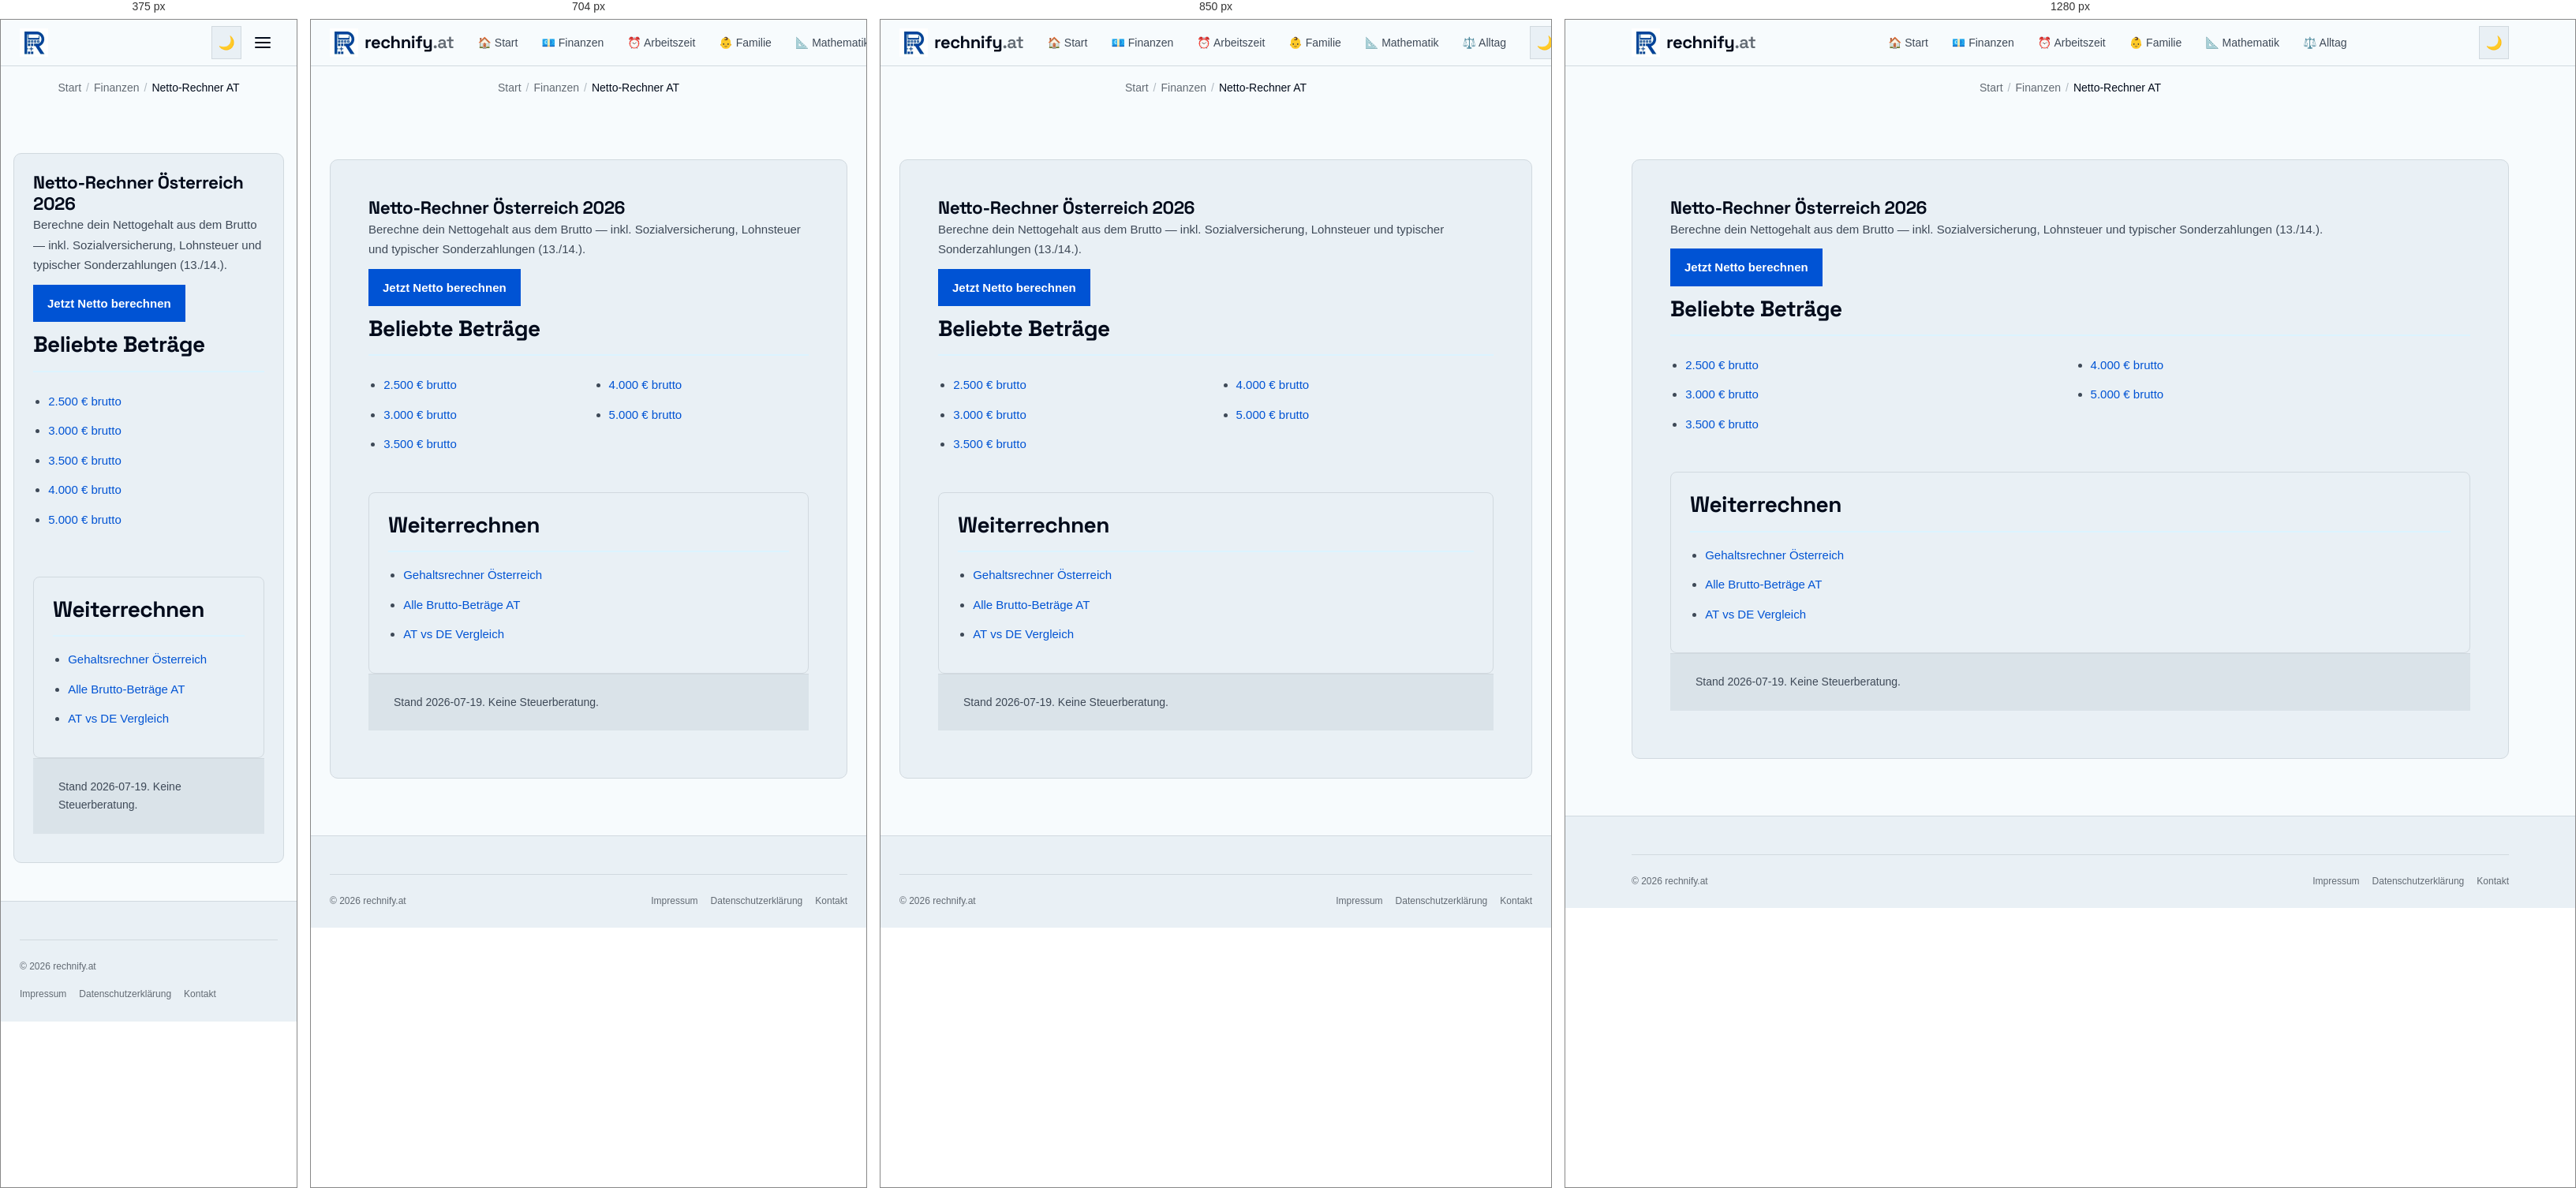
Rendered at 375 px, 704 px, 850 px and 1280 px, left to right.

<!-- file: netto-rechner-oesterreich-2026.html -->
<!DOCTYPE html>
<html lang="de-AT">
<head>
  <meta charset="UTF-8" />
  <meta name="viewport" content="width=device-width, initial-scale=1.0" />
  <title>Netto-Rechner Österreich 2026 | Brutto-Netto | rechnify.at</title>
  <meta name="description" content="Netto-Rechner für Österreich 2026: Brutto zu Netto inkl. SV, Lohnsteuer und 13./14. Gehalt. Kostenlos im Browser." />
  <link rel="canonical" href="https://rechnify.at/finanzen/netto-rechner-oesterreich-2026.html" />
  <meta name="robots" content="noindex, nofollow" />
  <link rel="alternate" hreflang="de-AT" href="https://rechnify.at/finanzen/netto-rechner-oesterreich-2026.html" />
  <link rel="alternate" hreflang="x-default" href="https://rechnify.at/finanzen/netto-rechner-oesterreich-2026.html" />

  <meta property="og:type" content="article" />
  <meta property="og:title" content="Netto-Rechner Österreich 2026" />
  <meta property="og:description" content="Netto-Rechner für Österreich 2026: Brutto zu Netto inkl. SV, Lohnsteuer und 13./14. Gehalt. Kostenlos im Browser." />
  <meta property="og:url" content="https://rechnify.at/finanzen/netto-rechner-oesterreich-2026.html" />
  <meta property="og:image" content="https://rechnify.at/assets/images/og-share.png" />
  <meta property="og:image:width" content="1200" />
  <meta property="og:image:height" content="630" />
  <meta name="twitter:card" content="summary_large_image" />
  <meta name="twitter:image" content="https://rechnify.at/assets/images/og-share.png" />
  <meta property="og:locale" content="de_AT" />
  <meta property="og:locale:alternate" content="de_DE" />
  <meta property="og:site_name" content="rechnify.at" />
  <link rel="icon" href="/assets/images/favicon.ico" sizes="48x48" />
  <link rel="manifest" href="/site.webmanifest" />
  <meta name="theme-color" content="#1858C7" />
  <link rel="preload" href="/assets/fonts/space-grotesk-latin.woff2" as="font" type="font/woff2" crossorigin />
  <link rel="stylesheet" href="/tokens.css?v=1.2" />
  <link rel="stylesheet" href="/assets/css/global.css?v=3.1" />
  <script type="application/ld+json">
  {
    "@context": "https://schema.org",
    "@type": "Article",
    "headline": "Netto-Rechner Österreich 2026",
    "datePublished": "2026-07-19",
    "dateModified": "2026-07-19",
    "author": {"@type":"Organization","name":"rechnify.at"},
    "mainEntityOfPage": "https://rechnify.at/finanzen/netto-rechner-oesterreich-2026.html"
  }
  </script>
</head>
<body>
  <header class="site-header">
    <div class="header-inner">
      <a href="/" class="site-logo" aria-label="rechnify.at">
        <picture><source srcset="/assets/images/logo-72.webp" type="image/webp" /><img src="/assets/images/logo-72.jpg" alt="rechnify Logo" width="36" height="36" decoding="async" /></picture>
        <span class="site-logo-text">rechnify<span>.at</span></span>
      </a>
      <nav class="site-nav" id="siteNav" aria-label="Hauptnavigation">
        <a href="/">🏠 Start</a>
        <a href="/finanzen/">💶 Finanzen</a>
        <a href="/arbeitszeit/">⏰ Arbeitszeit</a>
        <a href="/familie/">👶 Familie</a>
        <a href="/mathematik/">📐 Mathematik</a>
        <a href="/alltag/">⚖️ Alltag</a>
      </nav>
      <div class="header-actions">
        <button class="btn-icon" id="darkModeToggle" aria-label="Dunkelmodus aktivieren" type="button">🌙</button>
        <button class="btn-icon hamburger" id="hamburger" aria-label="Menü öffnen" aria-expanded="false" type="button">
          <span></span><span></span><span></span>
        </button>
      </div>
    </div>
  </header>
  <nav class="breadcrumb" aria-label="Brotkrumen"><a href="/">Start</a><span class="breadcrumb-sep">/</span><a href="/#finanzen">Finanzen</a><span class="breadcrumb-sep">/</span><span class="breadcrumb-current">Netto-Rechner AT</span></nav>
  <main class="site-main">
    <article class="content-section">
      <h1>Netto-Rechner Österreich 2026</h1>
      <p>Berechne dein Nettogehalt aus dem Brutto — inkl. Sozialversicherung, Lohnsteuer und typischer Sonderzahlungen (13./14.).</p>
      <p><a class="btn" href="/finanzen/gehaltsrechner.html">Jetzt Netto berechnen</a></p>
      <h2>Beliebte Beträge</h2>
      <ul class="hub-list">
        <li><a href="/finanzen/brutto-netto/2500-brutto-in-netto.html">2.500 € brutto</a></li>
        <li><a href="/finanzen/brutto-netto/3000-brutto-in-netto.html">3.000 € brutto</a></li>
        <li><a href="/finanzen/brutto-netto/3500-brutto-in-netto.html">3.500 € brutto</a></li>
        <li><a href="/finanzen/brutto-netto/4000-brutto-in-netto.html">4.000 € brutto</a></li>
        <li><a href="/finanzen/brutto-netto/5000-brutto-in-netto.html">5.000 € brutto</a></li>
      </ul>
      <nav class="seo-triangle" aria-label="Weiterführende Links">
        <h2>Weiterrechnen</h2>
        <ul>
          <li><a href="/finanzen/gehaltsrechner.html">Gehaltsrechner Österreich</a></li>
          <li><a href="/finanzen/brutto-netto/">Alle Brutto-Beträge AT</a></li>
          <li><a href="/finanzen/brutto-netto-oesterreich-vs-deutschland.html">AT vs DE Vergleich</a></li>
        </ul>
      </nav>
      <p class="help">Stand 2026-07-19. Keine Steuerberatung.</p>
    </article>
  </main>
  <footer class="site-footer"><div class="footer-inner"><div class="footer-bottom"><span class="footer-copy">© 2026 rechnify.at</span><nav class="footer-legal-links" aria-label="Rechtliches"><a href="/impressum.html">Impressum</a><a href="/datenschutz.html">Datenschutzerklärung</a><a href="/kontakt.html">Kontakt</a></nav></div></div></footer>
  <script src="/assets/js/analytics.js?v=3.1"></script>
  <script src="/assets/js/ui.js?v=3.1"></script>
  <script src="/assets/js/tools.js?v=3.1"></script>
  <script src="/assets/js/core.js?v=3.1"></script>
</body>
</html>


/* @media block from global.css */
@media (max-width: 640px) {
  .hub-list { columns: 1; }
}

/* @media block from global.css */
@media (min-width: 960px) {
  .cockpit-grid {
    grid-template-columns: 360px 1fr;
    gap: 32px;
    padding: 28px;
    align-items: start;
  }
}

/* @media block from global.css */
@media (max-width: 600px) {
  .cockpit-header {
    padding: 14px 16px;
    flex-direction: column;
    align-items: flex-start;
    gap: 6px;
  }
  .cockpit-grid {
    padding: 16px;
    gap: 20px;
  }
  .hero-net-val {
    font-size: 1.85rem;
  }
  .sub-cards-grid {
    grid-template-columns: 1fr;
  }
}

/* @media block from global.css */
@media (min-width: 900px) {
  .tool-grid { grid-template-columns: repeat(3, minmax(0, 1fr)); }
}

/* @media block from global.css */
@media (max-width: 800px) {
  .frontpage-layout {
    display: flex;
    flex-direction: column;
    gap: var(--space-md);
    width: min(100% - 1.5rem, 1280px);
  }

  .sidebar-nav {
    position: sticky;
    top: 58px;
    z-index: 90;
    flex-direction: row;
    flex-wrap: nowrap;
    overflow-x: auto;
    -webkit-overflow-scrolling: touch;
    scrollbar-width: none;
  }

  .sidebar-nav::-webkit-scrollbar { display: none; }
  .sidebar-nav h3 { display: none; }
  .sidebar-nav a {
    flex-shrink: 0;
    white-space: nowrap;
  }
}

/* @media block from global.css */
@media (max-width: 900px) {
  .footer-grid {
    grid-template-columns: 1fr 1fr;
  }

  .footer-brand { grid-column: 1 / -1; }
}

/* @media block from global.css */
@media (max-width: 768px) {
  .cookie-banner {
    bottom: var(--space-sm);
    left: var(--space-sm);
    right: var(--space-sm);
    width: auto;
    border: 1px solid var(--color-rule);
    border-radius: var(--radius-md);
    padding: var(--space-md);
  }
}

/* @media block from global.css */
@media (max-width: 640px) {
  .site-nav { display: none; }
  
  .site-main { padding: var(--space-md) var(--space-sm) var(--space-xl); }
  .calc-body { padding: var(--space-md) var(--space-sm); }
  .calc-header { padding: var(--space-md) var(--space-sm); }
  .content-section { padding: var(--space-md); }
  .card, .calculator-card { border-radius: var(--radius-md); }
  .tool-grid {
    gap: var(--space-sm);
    grid-template-columns: 1fr;
  }
  
  .site-header .site-logo-text { display: none; } /* Saves space in the header; footer keeps its wordmark */

  .site-nav.open {
    display: flex;
    flex-direction: column;
    position: fixed;
    top: 58px;
    left: var(--space-sm);
    right: var(--space-sm);
    background: var(--color-paper-2);
    border: 1px solid var(--color-rule);
    border-radius: var(--radius-md);
    padding: var(--space-sm);
    box-shadow: var(--shadow-lg);
    z-index: 199;
  }

  .hamburger { display: flex; }

  .result-grid { grid-template-columns: 1fr; }

  .affiliate-banner {
    flex-direction: column;
    text-align: center;
  }

  .footer-grid { grid-template-columns: 1fr; }
  .footer-brand { grid-column: auto; }
  .footer-bottom { flex-direction: column; align-items: flex-start; }
}

/* @media block from global.css */
@media (max-width: 768px) {
  /* iOS Safari zoomt bei Feldern < 16px beim Antippen hinein */
  input:not([type="checkbox"]):not([type="radio"]):not([type="range"]),
  select,
  textarea,
  .embed-widget textarea { font-size: 16px !important; } /* .embed-widget setzt 0.75rem !important */
}

/* @media block from global.css */
@media (max-width: 800px) {
  /* Suchfeld in der horizontalen Kategorie-Leiste schrumpfte auf 0 Breite */
  .sidebar-nav .tool-search-wrap { flex: 0 0 10rem; margin: 0; }
}

/* @media block from global.css */
@media (max-width: 640px) {
  /* Kompakte Zeilen statt grosser Karten: Icon links, Titel + Text rechts */
  .tool-card {
    display: grid;
    grid-template-columns: 1.75rem minmax(0, 1fr);
    column-gap: 12px;
    align-items: center;
    padding: 12px 14px;
  }
  .tool-card-icon { grid-row: span 2; margin: 0; font-size: 1.4rem; text-align: center; }
  .tool-card-title,
  .tool-card-desc { grid-column: 2; }
  .tool-card-badge { display: none; }
}